Run: headless pygame with SDL's dummy video driver; simulated clock (each Clock.tick advances the game by its frame time, no real sleeping); random seed 0; keys injected as events and as key.get_pressed() state; no mouse input.
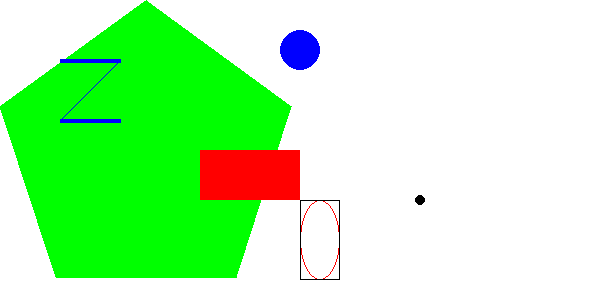
Frame 1 of 4 · flips 1–60 · no input
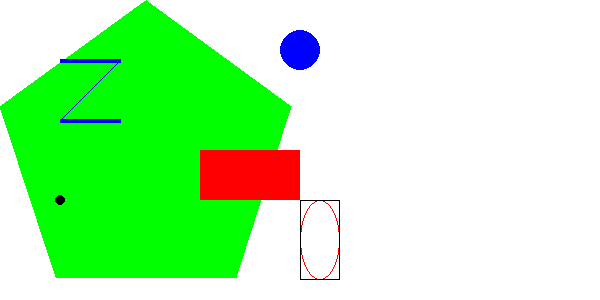
Frame 2 of 4 · flips 61–180 · tapped SPACE, RETURN · held RIGHT (→), D
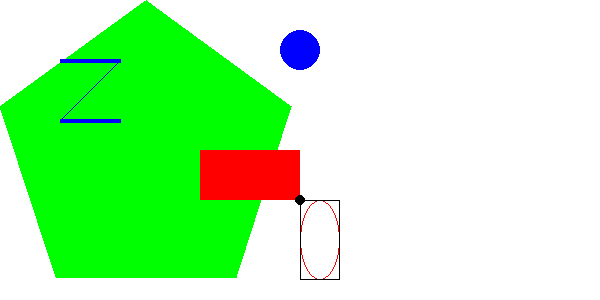
Frame 3 of 4 · flips 181–300 · held DOWN (↓), S
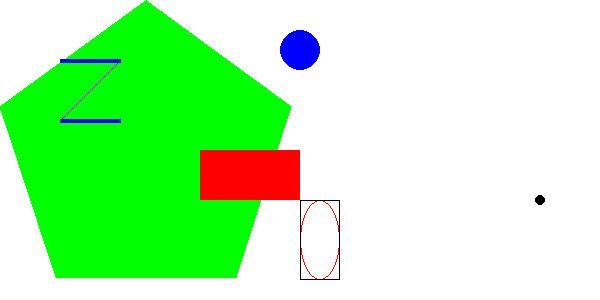
Frame 4 of 4 · flips 301–420 · held LEFT (←), A, UP (↑), W

The pygame program that drew these frames:

import pygame, sys
from pygame.locals import *

# set up the colors
BLACK = (  0,   0,   0)
WHITE = (255, 255, 255)
RED   = (255,   0,   0)
GREEN = (  0, 255,   0)
BLUE  = (  0,   0, 255)

def main():

    pygame.init()

    # set up the window
    D_WIDHT = 600
    D_HEIGHT = 300

    DISPLAYSURF = pygame.display.set_mode((D_WIDHT, D_HEIGHT), 0, 32)
    pygame.display.set_caption('Drawing')


    die_koordinaten = {'x': 300, 'y': 200}

    delta_x = 2

    FPS = 50
    FPSCLOCK = pygame.time.Clock()

    while True:
        DISPLAYSURF.fill(WHITE)
        for event in pygame.event.get():

            if event.type == pygame.QUIT or (event.type == pygame.KEYUP and event.key == pygame.K_ESCAPE):
                pygame.quit()
                sys.exit()

        the_background(DISPLAYSURF)

        die_koordinaten['x'] = (die_koordinaten['x'] + delta_x) % D_WIDHT
        pygame.draw.circle(DISPLAYSURF, BLACK, (die_koordinaten['x'], die_koordinaten['y']), 5, 0)


        pygame.display.update()
        FPSCLOCK.tick(FPS)


def the_background(surface):
    # draw on the surface object
    surface.fill(WHITE)
    pygame.draw.polygon(surface, GREEN, ((146, 0), (291, 106), (236, 277), (56, 277), (0, 106)))
    pygame.draw.line(surface, BLUE, (60, 60), (120, 60), 4)
    pygame.draw.line(surface, BLUE, (120, 60), (60, 120))
    pygame.draw.line(surface, BLUE, (60, 120), (120, 120), 4)
    pygame.draw.circle(surface, BLUE, (300, 50), 20, 0)
    pygame.draw.ellipse(surface, RED, (300, 200, 40, 80), 1)
    the_rect = pygame.Rect(300, 200, 40, 80)
    pygame.draw.rect(surface, BLACK, the_rect, 1)
    pygame.draw.rect(surface, RED, (200, 150, 100, 50))

# run the game loop
if __name__ == "__main__":
    main()
